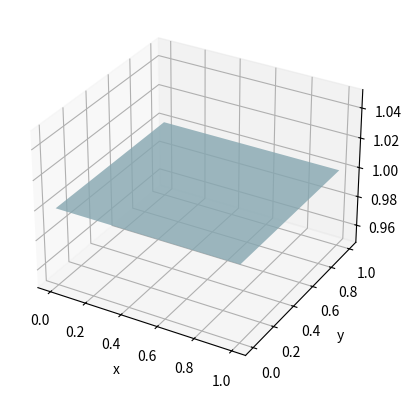

The script that saved this image:

from mpl_toolkits import mplot3d

import numpy as np
import matplotlib.pyplot as plt
import random

fig = plt.figure()
ax = plt.axes(projection="3d")

X = np.array([[0,1], [0,1]])
Y = np.array([[0,0], [1,1]])
Z = np.array([[1,1], [1,1]])
ax.plot_surface(X, Y, Z, color='lightblue', alpha=0.8)

# x = np.array([[1, 3], [2, 4]])
# y = np.array([[5, 6], [7, 8]])
# z = np.array([[9, 12], [10, 11]])
# ax.plot_surface(x, y, z)

ax.set(xlabel='x', ylabel='y', zlabel='z')
plt.show()